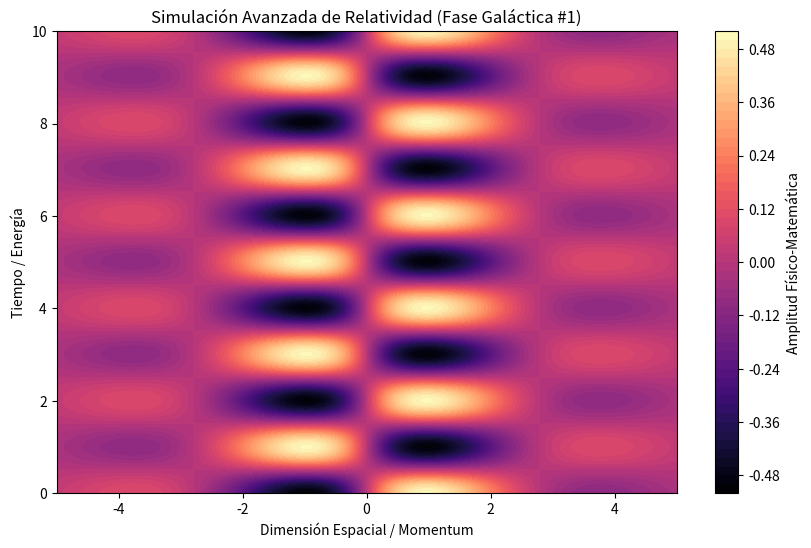

Write Python code to recreate this figure.
%matplotlib inline
# Simulación Galáctica: Relatividad - Variante 1
import numpy as np
import matplotlib.pyplot as plt

# Parámetros Físicos Aleatorios
param_1 = 1.126
param_2 = 3.128
param_3 = 0.584

t = np.linspace(0, 10, 500)
x = np.linspace(-5, 5, 500)
X, T = np.meshgrid(x, t)

# Ecuación Base (Avanzada)
Z = np.sin(X * param_1) * np.cos(T * param_2) * np.exp(-np.abs(X) * param_3)

plt.figure(figsize=(10, 6))
plt.contourf(X, T, Z, 50, cmap='magma')
plt.colorbar(label='Amplitud Físico-Matemática')
plt.title(r'Simulación Avanzada de Relatividad (Fase Galáctica #1)')
plt.xlabel('Dimensión Espacial / Momentum')
plt.ylabel('Tiempo / Energía')
plt.show()
